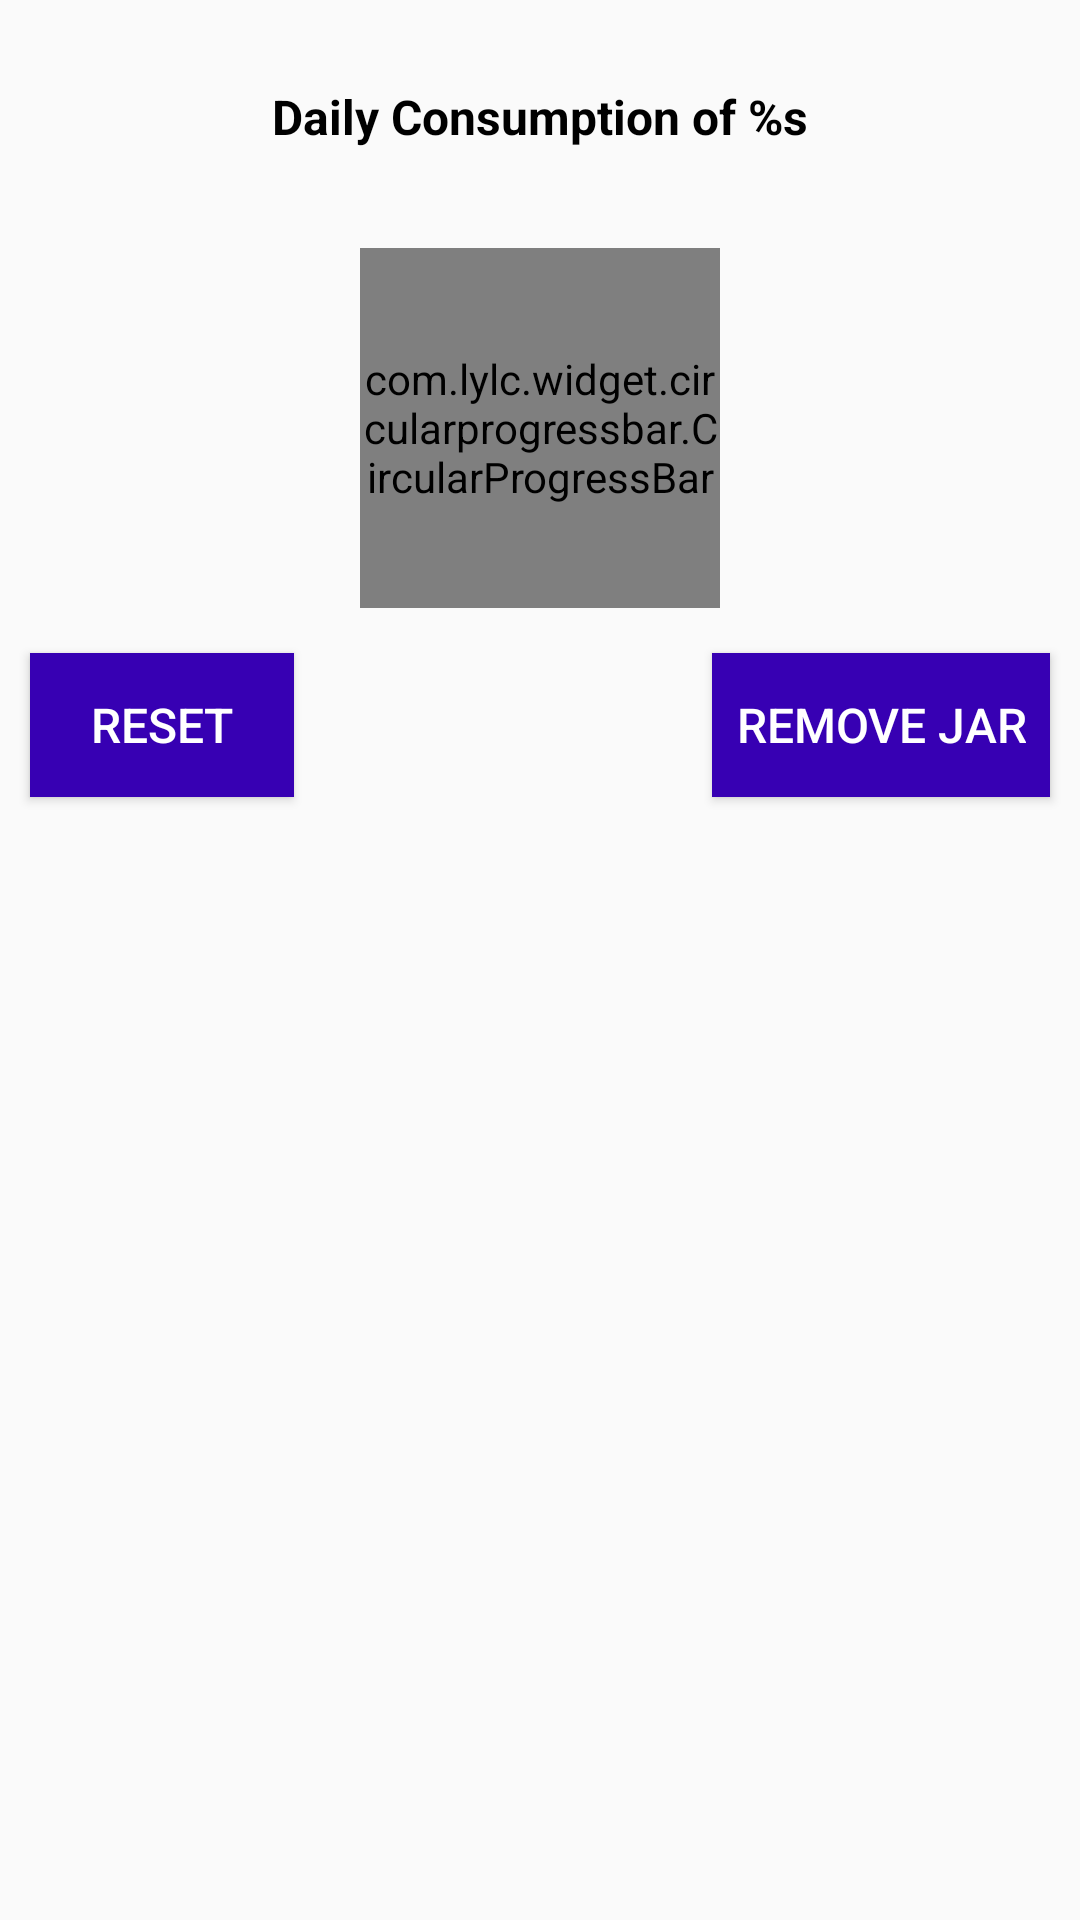

This screen was rendered from an Android layout file. Write that file and the resources it references.
<!-- AndroidManifest.xml: application theme App.MyTheme -->
<!-- res/layout/fragment_live_weight.xml -->
<RelativeLayout xmlns:android="http://schemas.android.com/apk/res/android"
    xmlns:circular="http://schemas.android.com/apk/res-auto"
    android:layout_width="match_parent"
    android:layout_height="match_parent">

    <TextView
        android:id="@+id/text_view_live_weight"
        android:layout_width="match_parent"
        android:layout_height="wrap_content"
        android:layout_marginBottom="@dimen/margin_20dp"
        android:layout_marginTop="@dimen/margin_20dp"
        android:gravity="center_horizontal"
        android:padding="@dimen/padding_8dp"
        android:text="@string/text_daily_consumption"
        android:textColor="@android:color/black"
        android:textSize="@dimen/text_size_16dp"
        android:textStyle="bold" />

    <com.lylc.widget.circularprogressbar.CircularProgressBar
        android:id="@+id/circular_bar_live_weight"
        style="@style/Widget.ProgressBar.Holo.CircularProgressBar"
        android:layout_width="120dp"
        android:layout_height="120dp"
        android:layout_below="@id/text_view_live_weight"
        android:layout_centerHorizontal="true"
        android:layout_margin="@dimen/margin_5dp"
        circular:cpb_backgroundColor="@color/colorPrimaryDark"
        circular:cpb_progressColor="@color/colorAccent"
        circular:cpb_strokeWidth="25"
        circular:cpb_titleColor="@android:color/black" />

    <Button
        android:id="@+id/button_tar"
        android:layout_width="wrap_content"
        android:layout_height="wrap_content"
        android:layout_below="@id/circular_bar_live_weight"
        android:layout_margin="@dimen/margin_10dp"
        android:background="@color/colorPrimaryDark"
        android:padding="@dimen/padding_8dp"
        android:text="@string/text_reset"
        android:textColor="@android:color/white"
        android:textSize="@dimen/text_size_16dp" />

    <Button
        android:id="@+id/button_remmove_jar"
        android:layout_width="wrap_content"
        android:layout_height="wrap_content"
        android:layout_alignBaseline="@+id/button_tar"
        android:layout_alignBottom="@+id/button_tar"
        android:layout_alignParentEnd="true"
        android:layout_alignParentRight="true"
        android:layout_margin="@dimen/margin_10dp"
        android:background="@color/colorPrimaryDark"
        android:maxLines="1"
        android:padding="@dimen/padding_8dp"
        android:text="@string/text_remove_jar"
        android:textColor="@android:color/white"
        android:textSize="@dimen/text_size_16dp" />

</RelativeLayout>
<!-- resources referenced by this layout -->
<resources>
  <dimen name="margin_10dp">10dp</dimen>
  <dimen name="margin_20dp">20dp</dimen>
  <dimen name="margin_5dp">5dp</dimen>
  <dimen name="padding_8dp">8dp</dimen>
  <dimen name="text_size_16dp">16dp</dimen>
  <string name="text_daily_consumption" formatted="false">Daily Consumption of %s</string>
  <string name="text_remove_jar">Remove Jar</string>
  <string name="text_reset">Reset</string>
  <style name="App.MyTheme" parent="Base.App.Theme" />
  <style name="Base.App.Theme" parent="Theme.AppCompat.Light.NoActionBar">
          <item name="colorPrimary">@color/colorPrimary</item>
          <item name="colorPrimaryDark">@color/colorPrimaryDark</item>
          <item name="colorAccent">@color/colorAccent</item>
  
          
          <item name="android:textColorSecondary">@android:color/white</item>
      </style>
  <!-- not gathered from this repository: default colours our renderer supplied (Android Studio template values) -->
  <color name="colorPrimary">#FF6200EE</color>
  <color name="colorPrimaryDark">#FF3700B3</color>
  <color name="colorAccent">#FF03DAC5</color>
</resources>
